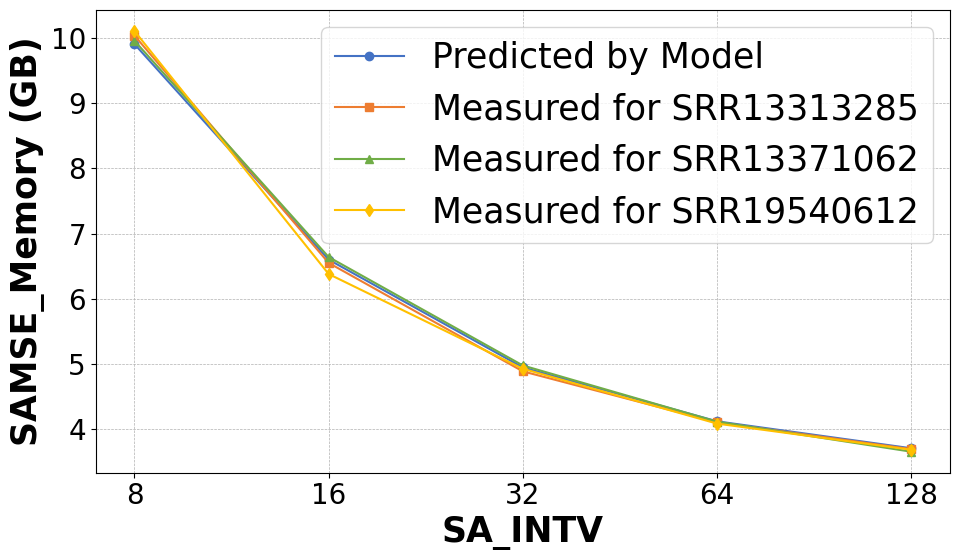

Reproduce this figure in Python.


import matplotlib.pyplot as plt
import numpy as np

x_points = np.array([32, 64, 128, 256, 512])


import matplotlib.pyplot as plt
import  matplotlib
import numpy as np
plt.rcParams.update({'legend.fontsize': 25})

# 设置全局字体为serif风格，这通常接近于ACM推荐的Times New Roman
matplotlib.rcParams['font.family'] = 'serif'
matplotlib.rcParams['font.serif'] = ['Times New Roman']  # 指定serif字体族的具体字体
matplotlib.rcParams['font.size'] = 20  # 可以根据需要调整全局字体大小
# 扩展示例数据以包括五个类别
categories = ['8', '16', '32', '64', '128']
group1 = [9.9,6.6,4.95,4.125,3.7125]


group2 = [10.03,6.55, 4.89, 4.11 ,3.70]
group3 = [9.95,6.64,4.98,4.12,3.66]
group4 = [10.10,6.38,4.93,4.09,3.69]




# 将分类转换为x轴上的位置
x = np.arange(len(categories))

plt.figure(figsize=(10, 6))

# 绘制折线图，为每个组使用不同的颜色和标记
plt.plot(x, group1, marker='o', linestyle='-', color='#4472c4', label='Predicted by Model')
plt.plot(x, group2, marker='s', linestyle='-', color='#ed7d31', label='Measured for SRR13313285')
plt.plot(x, group3, marker='^', linestyle='-', color='#70ad47', label='Measured for SRR13371062')
plt.plot(x, group4, marker='d', linestyle='-', color='#ffc000', label='Measured for SRR19540612')

# 添加标签和标题
plt.xticks(x, categories)
plt.xlabel('SA_INTV', fontweight='bold', fontsize=25)
plt.ylabel('SAMSE_Memory (GB)', fontweight='bold', fontsize=25)
#plt.title('Comparison Line Chart with Five Categories', fontsize=14)

# 显示网格线以提高可读性
plt.grid(True, which='both', linestyle='--', linewidth=0.5)

# 创建图例
plt.legend()

# 显示图表
plt.tight_layout()
plt.savefig('sa_samse.pdf', dpi=300) # 保存图表为图片，高分辨率
plt.show()
